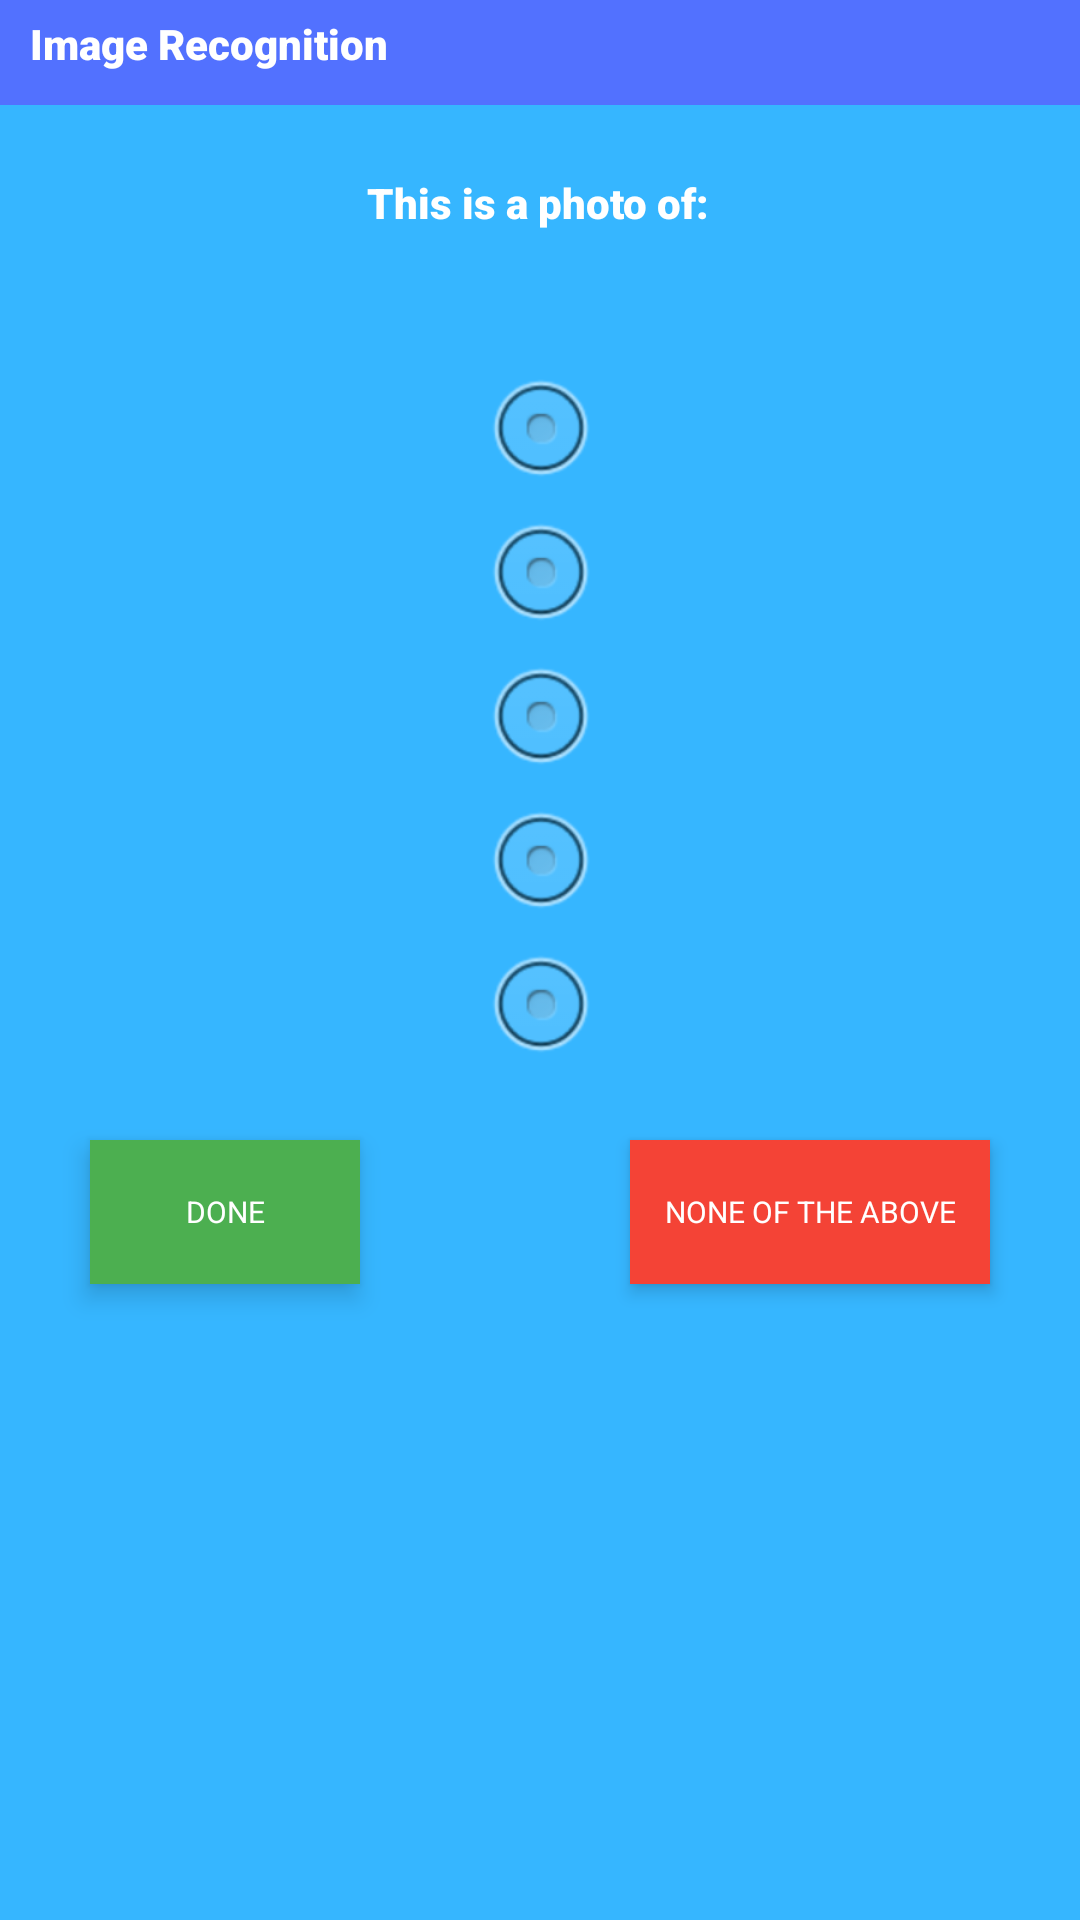

Write the Android layout XML for this screen, with the resource values it uses.
<!-- AndroidManifest.xml: activity theme android:Theme.Translucent.NoTitleBar -->
<!-- res/layout/activity_popup.xml -->
<?xml version="1.0" encoding="utf-8"?>
<androidx.constraintlayout.widget.ConstraintLayout xmlns:android="http://schemas.android.com/apk/res/android"
    xmlns:app="http://schemas.android.com/apk/res-auto"
    xmlns:tools="http://schemas.android.com/tools"
    android:layout_width="match_parent"
    android:layout_height="match_parent"
    android:background="@color/lightBlue">

    <View
        android:id="@+id/myRectangleView"
        android:layout_width="420dp"
        android:layout_height="35dp"
        android:background="@drawable/rectangle"
        android:backgroundTint="@color/blue"
        app:layout_constraintStart_toStartOf="parent"
        app:layout_constraintTop_toTopOf="parent" />

    <ImageView
        android:id="@+id/image"
        android:layout_width="wrap_content"
        android:layout_height="wrap_content"
        android:layout_marginTop="100dp"
        app:layout_constraintEnd_toEndOf="parent"
        app:layout_constraintStart_toStartOf="parent"
        app:layout_constraintTop_toTopOf="parent"
        tools:srcCompat="@tools:sample/avatars" />

    <RadioGroup
        android:id="@+id/radioGroup"
        android:layout_width="wrap_content"
        android:layout_height="wrap_content"
        android:layout_marginTop="20dp"
        android:clipToPadding="false"
        app:layout_constraintEnd_toEndOf="parent"
        app:layout_constraintStart_toStartOf="parent"
        app:layout_constraintTop_toBottomOf="@+id/image">

        <RadioButton
            android:id="@+id/rb1"
            android:layout_width="wrap_content"
            android:layout_height="wrap_content"
            android:checked="false"
            android:textColorHighlight="#8BC34A"
            android:textSize="14sp" />

        <RadioButton
            android:id="@+id/rb2"
            android:layout_width="wrap_content"
            android:layout_height="wrap_content"
            android:checked="false"
            android:textColorHighlight="#8BC34A"
            android:textSize="14sp" />

        <RadioButton
            android:id="@+id/rb3"
            android:layout_width="wrap_content"
            android:layout_height="wrap_content"
            android:checked="false"
            android:textColorHighlight="#8BC34A"
            android:textSize="14sp" />

        <RadioButton
            android:id="@+id/rb4"
            android:layout_width="wrap_content"
            android:layout_height="wrap_content"
            android:checked="false"
            android:textColorHighlight="#3F51B5"
            android:textSize="14sp" />

        <RadioButton
            android:id="@+id/rb5"
            android:layout_width="wrap_content"
            android:layout_height="wrap_content"
            android:checked="false"
            android:textColorHighlight="#8BC34A"
            android:textSize="14sp" />

    </RadioGroup>

    <Button
        android:id="@+id/none_button"
        android:layout_width="120dp"
        android:layout_height="48dp"
        android:layout_marginTop="20dp"
        android:layout_marginEnd="30dp"
        android:background="#F44336"
        android:elevation="10px"
        android:paddingLeft="2dp"
        android:paddingRight="2dp"
        android:text="NONE OF THE ABOVE"
        android:textColor="#FFFFFF"
        android:textSize="10sp"
        app:layout_constraintEnd_toEndOf="parent"
        app:layout_constraintTop_toBottomOf="@+id/radioGroup" />

    <Button
        android:id="@+id/done_button"
        android:layout_width="90dp"
        android:layout_height="48dp"
        android:layout_marginStart="30dp"
        android:layout_marginTop="20dp"
        android:background="@color/green"
        android:elevation="5dp"
        android:shadowColor="#003C2626"
        android:shadowRadius="30"
        android:text="DONE"
        android:textColor="#FFFFFF"
        android:textSize="10sp"
        app:layout_constraintStart_toStartOf="parent"
        app:layout_constraintTop_toBottomOf="@+id/radioGroup" />

    <TextView
        android:id="@+id/top_text"
        android:layout_width="wrap_content"
        android:layout_height="wrap_content"
        android:fontFamily="sans-serif-black"
        android:text="This is a photo of:"
        android:textColor="#FFFFFF"
        android:textSize="14sp"
        app:layout_constraintBottom_toTopOf="@+id/image"
        app:layout_constraintEnd_toEndOf="parent"
        app:layout_constraintHorizontal_bias="0.498"
        app:layout_constraintStart_toStartOf="parent"
        app:layout_constraintTop_toBottomOf="@+id/myRectangleView" />

    <TextView
        android:id="@+id/img_recog_title"
        android:layout_width="wrap_content"
        android:layout_height="wrap_content"
        android:layout_marginStart="10dp"
        android:layout_marginTop="5dp"
        android:fontFamily="sans-serif-black"
        android:text="@string/img_recog"
        android:textColor="#FFFFFF"
        app:layout_constraintStart_toStartOf="parent"
        app:layout_constraintTop_toTopOf="parent" />

</androidx.constraintlayout.widget.ConstraintLayout>
<!-- resources referenced by this layout -->
<resources>
  <color name="blue">#5271ff</color>
  <color name="green">#4CAF50</color>
  <color name="lightBlue">#36b6ff</color>
  <!-- drawable rectangle (drawable) -->
  <?xml version="1.0" encoding="utf-8"?>
  <shape
      xmlns:android="http://schemas.android.com/apk/res/android"
      android:shape="rectangle" >
  
      <size
          android:width="10dp"
          android:height="1dp" />
  
      <solid
          android:color="@color/lightBlue" />
  
  </shape>
  <string name="img_recog">Image Recognition</string>
</resources>
